Run: headless pygame with SDL's dummy video driver; simulated clock (each Clock.tick advances the game by its frame time, no real sleeping); random seed 0; keys injected as events and as key.get_pressed() state; no mouse input.
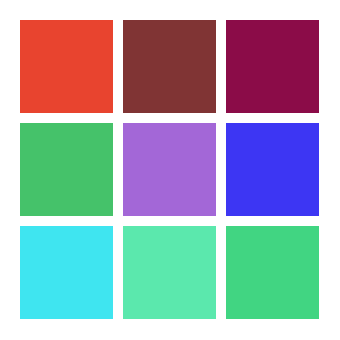
Frame 1 of 4 · flips 1–60 · no input
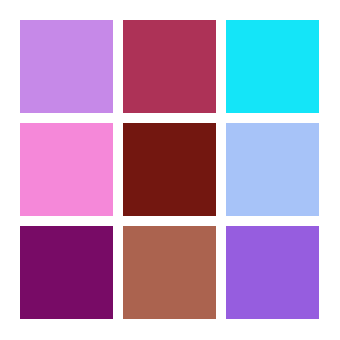
Frame 2 of 4 · flips 61–180 · tapped SPACE, RETURN · held RIGHT (→), D
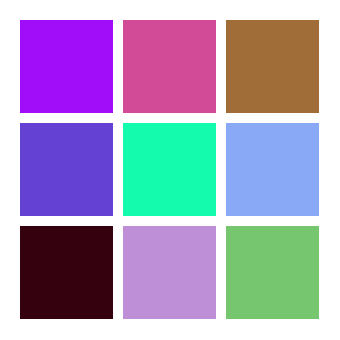
Frame 3 of 4 · flips 181–300 · held DOWN (↓), S
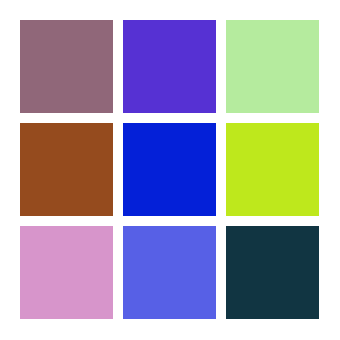
Frame 4 of 4 · flips 301–420 · held LEFT (←), A, UP (↑), W

The pygame program that drew these frames:

import pygame
import sys
import random

okraje = 20

rozliseni_x = 300 + 2*okraje
rozliseni_y = rozliseni_x

okno = pygame.display.set_mode((rozliseni_x, rozliseni_y))

cerna = (0, 0, 0)
bila = (255, 255, 255)

#grid properties
velikost_ctverecku = 93 + 1/3
gap = 10
velikost_gridu = 3
start_x = okraje
start_y = start_x

while True:
    udalosti = pygame.event.get()
    for udalost in udalosti:
        if udalost.type == pygame.QUIT:
            pygame.quit()
            sys.exit()

    okno.fill(bila)

    for row in range(velikost_gridu):
        for col in range(velikost_gridu):
            x = start_x + col * (velikost_ctverecku + gap)
            y = start_y + row * (velikost_ctverecku + gap)

            barva_r = random.randint(0, 255)
            barva_g = random.randint(0, 255)
            barva_b = random.randint(0, 255)

            random_barva = (barva_r, barva_g, barva_b)

            pygame.draw.rect(okno, random_barva, (x, y, velikost_ctverecku, velikost_ctverecku))
            pygame.draw.rect(okno, random_barva, (x, y, velikost_ctverecku, velikost_ctverecku), 2)

    pygame.display.flip()
